Photos from the image-classification dataset "wheat3" in the GitHub repository dyy603/xulaixiang-Wheat-Disease-Identification. Its 4 classes are: healthy, leaf rust, powdery mildew, septoria.

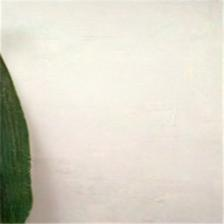
Label: healthy

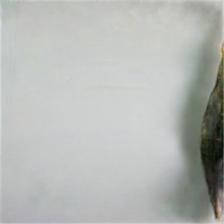
Label: leaf rust

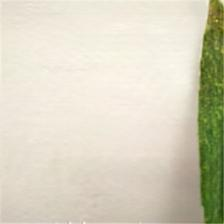
Label: powdery mildew

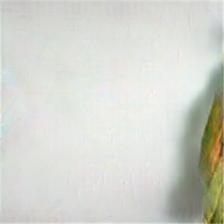
Label: septoria

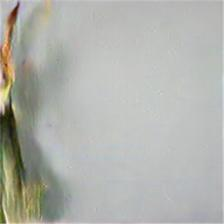
Label: septoria

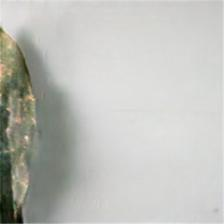
Label: leaf rust
